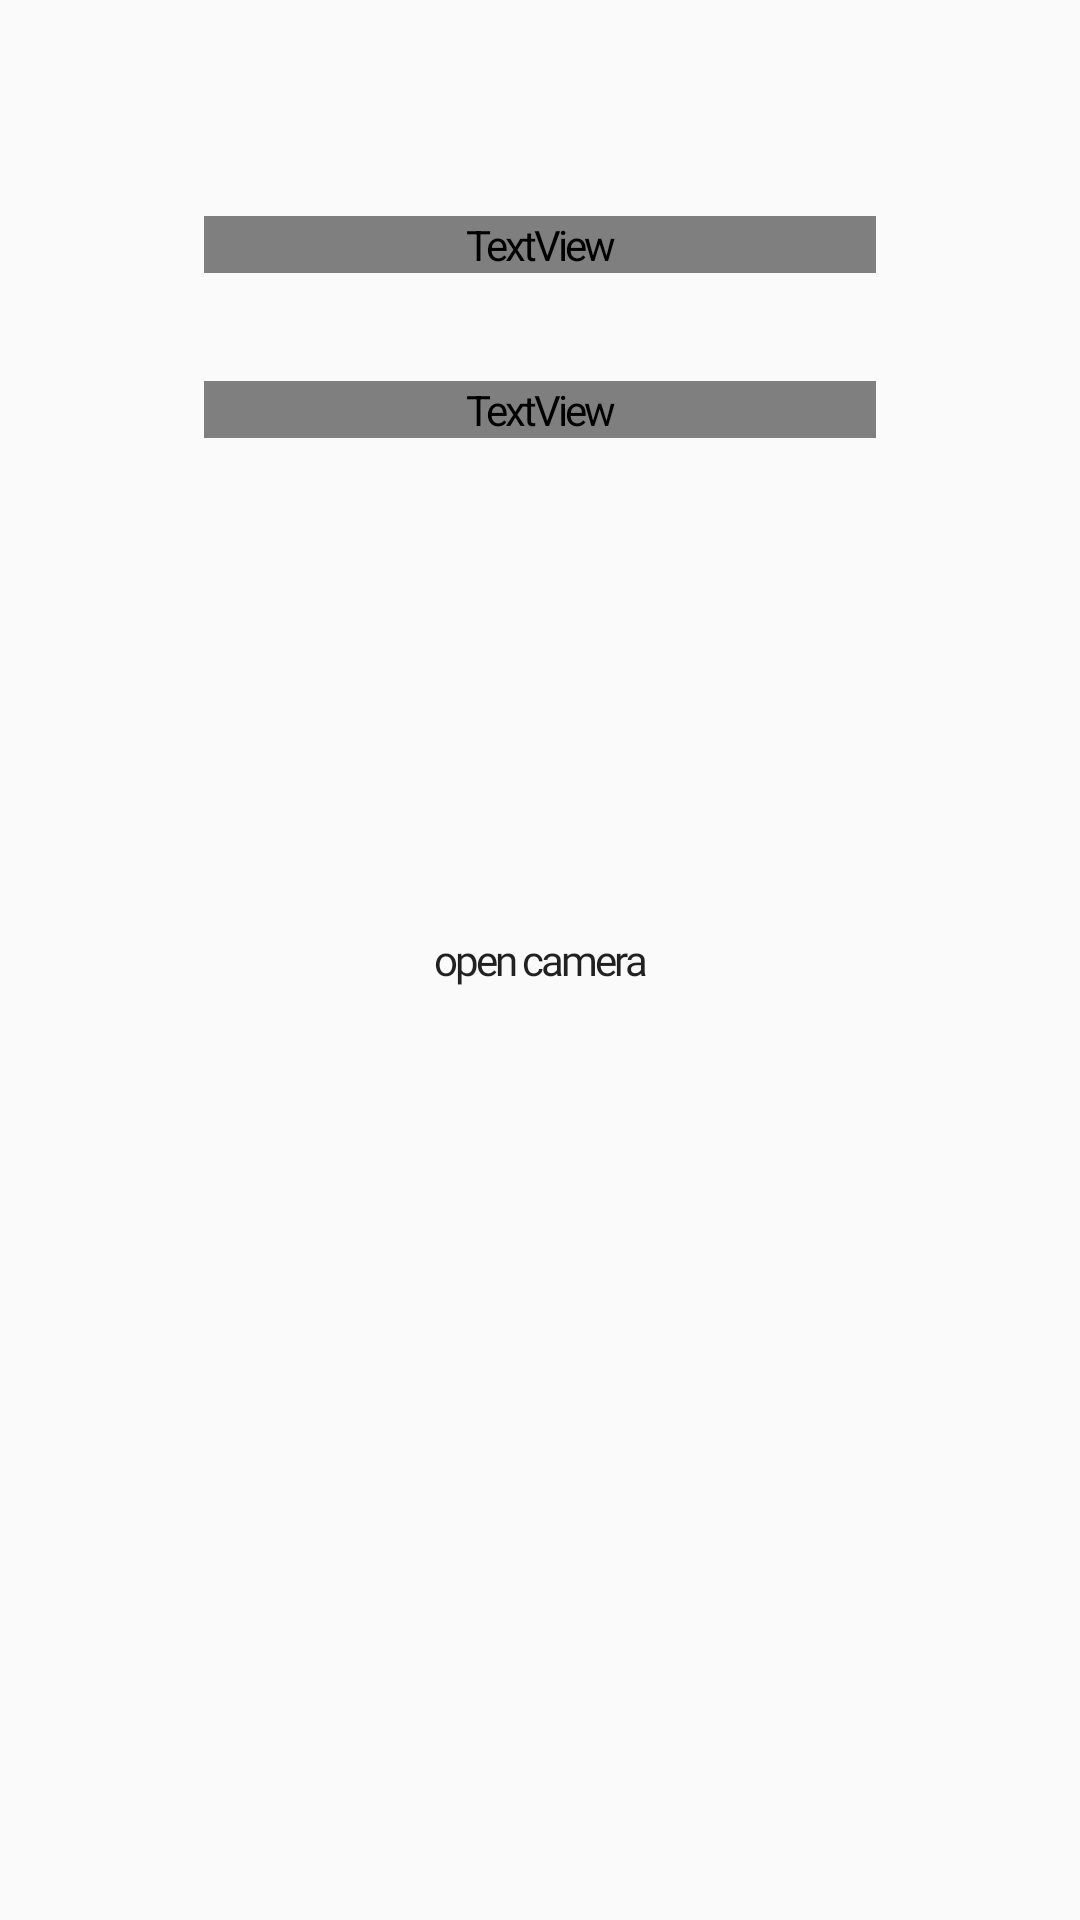

Here is an Android app screen rendered from its layout file. Give the layout XML and the strings, colors and styles it references.
<!-- AndroidManifest.xml: application theme AppTheme -->
<!-- res/layout/history_placeholder.xml -->
<?xml version="1.0" encoding="utf-8"?>
<androidx.constraintlayout.widget.ConstraintLayout xmlns:android="http://schemas.android.com/apk/res/android"
    xmlns:app="http://schemas.android.com/apk/res-auto"
    xmlns:tools="http://schemas.android.com/tools"
    android:layout_width="match_parent"
    android:layout_height="wrap_content"
    android:layout_marginLeft="0dp"
    android:layout_marginRight="0dp"
    tools:context=".HistoryActivity">

    <View
        android:id="@+id/history_background"
        android:layout_width="0dp"
        android:layout_height="0dp"
        android:layout_marginStart="0dp"
        app:layout_constraintBottom_toBottomOf="parent"
        app:layout_constraintEnd_toEndOf="parent"
        app:layout_constraintStart_toStartOf="parent"
        app:layout_constraintTop_toTopOf="parent" />

    <androidx.constraintlayout.widget.ConstraintLayout
        android:id="@+id/history_placeholder_bg"
        android:layout_width="match_parent"
        android:layout_height="match_parent"
        android:layout_marginStart="32dp"
        android:layout_marginEnd="32dp">

        <TextView
            android:id="@+id/history_placeholder_title"
            android:layout_width="0dp"
            android:layout_height="wrap_content"
            android:layout_marginStart="36dp"
            android:layout_marginTop="72dp"
            android:layout_marginEnd="36dp"
            android:fontFamily="@font/space_mono"
            android:text="@string/title_history_placeholder"
            android:textAlignment="center"
            android:textColor="?attr/colourTextSecondary"
            android:textSize="28sp"
            app:layout_constraintEnd_toEndOf="parent"
            app:layout_constraintStart_toStartOf="parent"
            app:layout_constraintTop_toTopOf="parent" />

        <TextView
            android:id="@+id/history_placeholder_desc"
            android:layout_width="0dp"
            android:layout_height="wrap_content"
            android:layout_marginStart="36dp"
            android:layout_marginTop="36dp"
            android:layout_marginEnd="36dp"
            android:fontFamily="@font/space_mono"
            android:text="@string/desc_history_placeholder"
            android:textAlignment="center"
            android:textColor="?attr/colourTextSecondary"
            android:textSize="12sp"
            app:layout_constraintEnd_toEndOf="parent"
            app:layout_constraintStart_toStartOf="parent"
            app:layout_constraintTop_toBottomOf="@id/history_placeholder_title" />

        <Button
            android:id="@+id/history_placeholder_cta"
            android:layout_width="168dp"
            android:layout_height="match_parent"
            android:layout_marginTop="36dp"
            android:layout_marginBottom="36dp"
            android:layout_weight="1"
            android:background="@drawable/button_background_rounded_rippled"
            android:clickable="true"
            android:focusable="true"
            android:fontFamily="@font/space_mono_bold"
            android:onClick="onOpenCameraButtonClick"
            android:stateListAnimator="@null"
            android:text="@string/cta_history_placeholder"
            android:textAllCaps="false"
            app:layout_constraintEnd_toEndOf="parent"
            app:layout_constraintStart_toStartOf="parent"
            app:layout_constraintTop_toBottomOf="@id/history_placeholder_desc" />

    </androidx.constraintlayout.widget.ConstraintLayout>

</androidx.constraintlayout.widget.ConstraintLayout>
<!-- resources referenced by this layout -->
<resources>
  <!-- drawable button_background_rounded_rippled (drawable) -->
  <?xml version="1.0" encoding="utf-8"?>
  <ripple xmlns:android="http://schemas.android.com/apk/res/android"
      android:color="?attr/colourBackground">
      <item android:id="@android:id/mask">
          <shape android:shape="rectangle">
              <solid android:color="@color/colorPrimaryDark" />
              <corners android:radius="28dp" />
          </shape>
      </item>
  
      <item android:id="@android:id/background">
          <shape
              android:padding="10dp"
              android:shape="rectangle">
              <solid android:color="?attr/colourDivider" />
              <corners
                  android:bottomLeftRadius="50dp"
                  android:bottomRightRadius="50dp"
                  android:topLeftRadius="50dp"
                  android:topRightRadius="50dp" />
          </shape>
      </item>
  </ripple>
  <string name="cta_history_placeholder">open camera</string>
  <string name="desc_history_placeholder">hmm? nothing here… i\'m sure things\'ll come when you start scanning</string>
  <string name="title_history_placeholder">🤷‍♀️</string>
  <style name="AppTheme" parent="Theme.AppCompat.DayNight">
          
          <item name="colorPrimary">@color/colorPrimary</item>
          <item name="colorPrimaryDark">@color/colorPrimaryDark</item>
          <item name="colorAccent">@color/colorAccent</item>
          <item name="colorControlHighlight">@color/colorAccent</item>
          <item name="windowNoTitle">true</item>
          <item name="windowActionBar">false</item>
          <item name="android:windowContentOverlay">@null</item>
          <item name="android:popupMenuStyle">@style/PopupMenu</item>
          <item name="android:letterSpacing">-0.069</item>
          <item name="snackbarStyle">@style/Snackbar</item>
          <item name="colorSurface">?attr/colourDivider</item>
          <item name="colorOnSurface">?attr/colourDivider</item>
      </style>
  <color name="colorPrimaryDark">#000000</color>
  <color name="colorPrimary">#24272b</color>
  <color name="colorAccent">#ffb5b5</color>
  <style name="PopupMenu" parent="@android:style/Widget.PopupMenu">
          <item name="android:background">?attr/colourBackground</item>
          <item name="android:textColor">?attr/colourTextPrimary</item>
      </style>
  <style name="Snackbar" parent="Widget.MaterialComponents.Snackbar">
          <item name="android:background">@drawable/common_background_rounded_accented</item>
          <item name="android:paddingTop">3dp</item>
          <item name="android:paddingBottom">3dp</item>
          <item name="android:paddingStart">36dp</item>
          <item name="android:paddingEnd">36dp</item>
      </style>
  <!-- drawable common_background_rounded_accented (drawable) -->
  <?xml version="1.0" encoding="utf-8"?>
  <shape xmlns:android="http://schemas.android.com/apk/res/android"
      android:padding="10dp"
      android:shape="rectangle">
      <solid android:color="@color/colorAccent" />
      <corners
          android:bottomLeftRadius="50dp"
          android:bottomRightRadius="50dp"
          android:topLeftRadius="50dp"
          android:topRightRadius="50dp" />
  </shape>
</resources>
